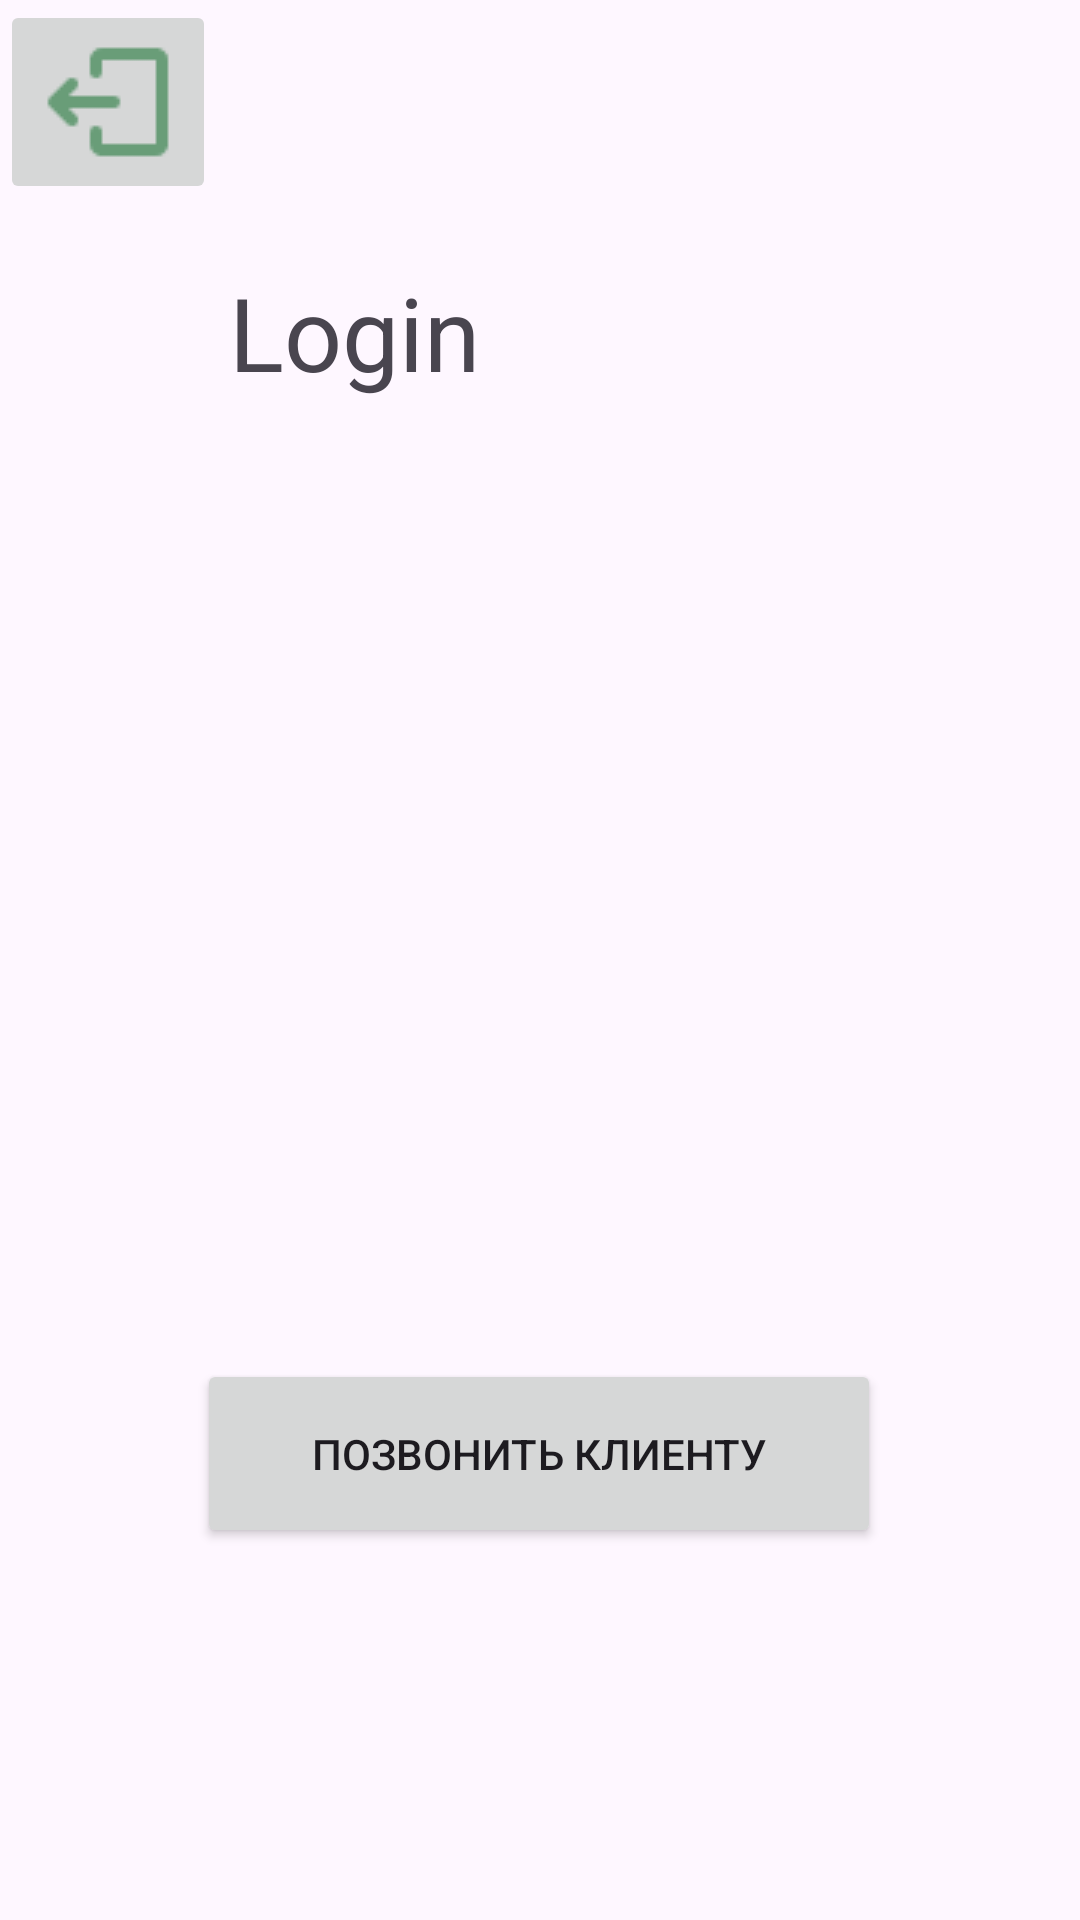

Here is an Android app screen rendered from its layout file. Give the layout XML and the strings, colors and styles it references.
<!-- AndroidManifest.xml: application theme Theme.Usov_v_16 -->
<!-- res/layout/activity_personal_area.xml -->
<?xml version="1.0" encoding="utf-8"?>
<androidx.constraintlayout.widget.ConstraintLayout xmlns:android="http://schemas.android.com/apk/res/android"
    xmlns:app="http://schemas.android.com/apk/res-auto"
    xmlns:tools="http://schemas.android.com/tools"
    android:layout_width="match_parent"
    android:layout_height="match_parent"
    tools:context=".PersonalArea">

    <TextView
        android:id="@+id/textView"
        android:layout_width="178dp"
        android:layout_height="95dp"
        android:layout_marginTop="88dp"
        android:text="Login"
        android:textSize="34sp"
        app:layout_constraintEnd_toEndOf="parent"
        app:layout_constraintHorizontal_bias="0.42"
        app:layout_constraintStart_toStartOf="parent"
        app:layout_constraintTop_toTopOf="parent" />

    <Button
        android:id="@+id/btncall"
        android:layout_width="228dp"
        android:layout_height="63dp"
        android:layout_marginBottom="124dp"
        android:text="Позвонить клиенту"
        app:layout_constraintBottom_toBottomOf="parent"
        app:layout_constraintEnd_toEndOf="parent"
        app:layout_constraintHorizontal_bias="0.497"
        app:layout_constraintStart_toStartOf="parent" />

    <ImageButton
        android:id="@+id/btnback"
        android:layout_width="wrap_content"
        android:layout_height="wrap_content"
        app:layout_constraintStart_toStartOf="parent"
        app:layout_constraintTop_toTopOf="parent"
        app:srcCompat="@drawable/back" />

</androidx.constraintlayout.widget.ConstraintLayout>
<!-- resources referenced by this layout -->
<resources>
  <!-- drawable back: png bitmap (drawable, 429 bytes) -->
  <style name="Theme.Usov_v_16" parent="Base.Theme.Usov_v_16" />
  <style name="Base.Theme.Usov_v_16" parent="Theme.Material3.DayNight.NoActionBar">
          
          
      </style>
</resources>
